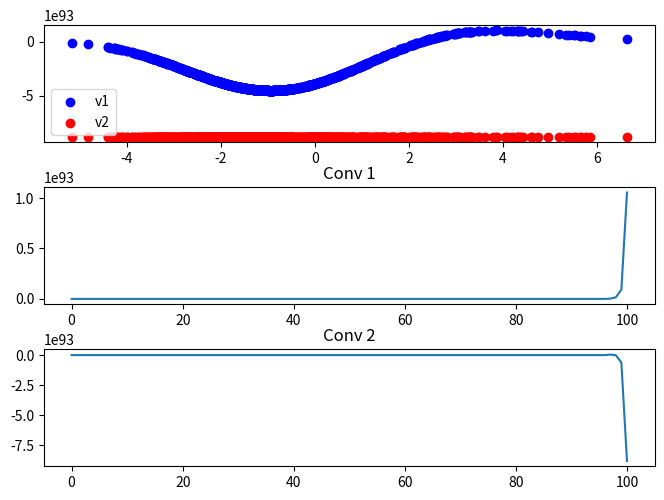

The matplotlib source for this figure:
import numpy as np
import random
from scipy.stats import norm
import json
from matplotlib import pyplot as plt

N = 1100
N_actual = 1000
iterations = 100

def getf_matrix(y: np.ndarray, x: np.ndarray, N: int, a: int) -> np.ndarray:

    if a == 1:
        f_matrix = np.zeros(N**2).reshape(N, N)
        f_matrix[:, 0] = 0.5 * (norm.cdf(y[1] - 0.8 * x[:] - 1) - norm.cdf(y[0] - 0.8 * x[:] - 1))
        f_matrix[:, N-1] = 0.5 * (norm.cdf(y[N-1] - 0.8 * x[:] - 1) - norm.cdf(y[N-2] - 0.8 * x[:] - 1))
        for i in range(N):
            f_matrix[i, 1:N-2] = 0.5 * (norm.cdf(y[2:N-1] - 0.8 * x[i] - 1) - norm.cdf(y[0:N-3] - 0.8 * x[i] - 1))
        return f_matrix
    
    elif a == 2:
        f_matrix = np.zeros(N**2).reshape(N, N)
        f_matrix[:, 0] = 0.5 * (norm.cdf(y[1] + 2) - norm.cdf(y[0] + 2))
        f_matrix[:, N-1] = 0.5 * (norm.cdf(y[N-1] + 2) - norm.cdf(y[N-2] + 2))
        for i in range(N):
            f_matrix[i, 1:N-2] = 0.5 * (norm.cdf(y[2:N-1] + 2) - norm.cdf(y[0:N-3] + 2))
        return f_matrix

# Generate samples to use for numerical and training
a_samples = np.random.randint(1, 3, N)
W_samples = np.random.normal(0, 1, N)
S_samples = np.zeros(N + 1)
S_samples[0] = random.gauss(0, 1)

for i in range(N):
    S_samples[i+1] = np.where(a_samples[i] == 1,
                                0.8 * S_samples[i] + W_samples[i] + 1,
                                -2 + W_samples[i])

R_samples = np.minimum(2, np.square(S_samples))
R_sample_first = np.minimum(2, np.square(S_samples[:N]))
R_samples_short = np.minimum(2, np.square(S_samples[1:]))
R_samples_inf = np.minimum(2, np.square(S_samples[1:]))

# Compute using short sighted numerical method
set1_short = np.array([]).reshape(0, 3)
set2_short = np.array([]).reshape(0, 3)

for i in range(N):
    if a_samples[i] == 1:
        set1_short = np.vstack((set1_short, [S_samples[i], S_samples[i+1], R_samples[i+1]]))
    elif a_samples[i] == 2:
        set2_short = np.vstack((set2_short, [S_samples[i], S_samples[i+1], R_samples[i+1]]))

set1_short = set1_short[:500]
set2_short = set2_short[:500]

f1_matrix = getf_matrix(set1_short[:, 1], set1_short[:, 0], len(set1_short[:, 0]), 1)
f2_matrix = getf_matrix(set2_short[:, 1], set2_short[:, 0], len(set2_short[:, 0]), 2)

v1_vector_short = np.array(np.dot(f1_matrix, set1_short[:, 2].reshape(len(set1_short[:, 2]), 1)))
v2_vector_short = np.array(np.dot(f2_matrix, set2_short[:, 2].reshape(len(set2_short[:, 2]), 1)))

# Store samples
open("2_set1.json", 'w').close()
open("2_set2.json", 'w').close()
open("2_numerical1.json", 'w').close()
open("2_numerical2.json", 'w').close()

with open("2_set1.json", 'w') as f: json.dump(set1_short.tolist(), f)
with open("2_set2.json", 'w') as f: json.dump(set2_short.tolist(), f)
with open("2_numerical1.json", 'w') as f: json.dump(v1_vector_short.tolist(), f)
with open("2_numerical2.json", 'w') as f: json.dump(v2_vector_short.tolist(), f)

# Compute using infinte future reward numerical method
S1_possible = 0.8 * S_samples[:N_actual] + W_samples[:N_actual] + 1
S2_possible = -2 + W_samples[:N_actual]

f1_matrix_inf = getf_matrix(S1_possible, S_samples[:N_actual], N_actual, 1)
f2_matrix_inf = getf_matrix(S2_possible, S_samples[:N_actual], N_actual, 2)

v1_vector_inf = np.zeros(N_actual)
v2_vector_inf = np.zeros(N_actual)
convergance1 = np.array([])
convergance2 = np.array([])
for i in range(iterations):
    v1_vector_inf = np.array(np.dot(f1_matrix_inf, R_samples[:N_actual] + 0.8 * np.maximum(v1_vector_inf, v2_vector_inf)))
    v2_vector_inf = np.array(np.dot(f2_matrix_inf, R_samples[:N_actual] + 0.8 * np.maximum(v1_vector_inf, v2_vector_inf)))
    convergance1 = np.append(convergance1, np.max(v1_vector_inf))
    convergance2 = np.append(convergance2, np.max(v2_vector_inf))

# Store results
open("3_numerical_x.json", 'w').close()
open("3_numerical_v1.json", 'w').close()
open("3_numerical_v2.json", 'w').close()

with open("3_numerical_x.json", 'w') as f: json.dump(S_samples[:N_actual].tolist(), f)
with open("3_numerical_v1.json", 'w') as f: json.dump(v1_vector_inf.tolist(), f)
with open("3_numerical_v2.json", 'w') as f: json.dump(v2_vector_inf.tolist(), f)

# Plot convergance results
x = np.linspace(0, iterations, iterations)
plt.subplot(3, 1, 1)
plt.scatter(S_samples[:N_actual], v1_vector_inf, label="v1", color='b')
plt.scatter(S_samples[:N_actual], v2_vector_inf, label="v2", color='r')
plt.legend()

plt.subplot(3, 1, 2)
plt.plot(x, convergance1)
plt.title("Conv 1")

plt.subplot(3, 1, 3)
plt.plot(x, convergance2)
plt.title("Conv 2")

plt.tight_layout(pad=0, h_pad=0, w_pad=0)
plt.show()
